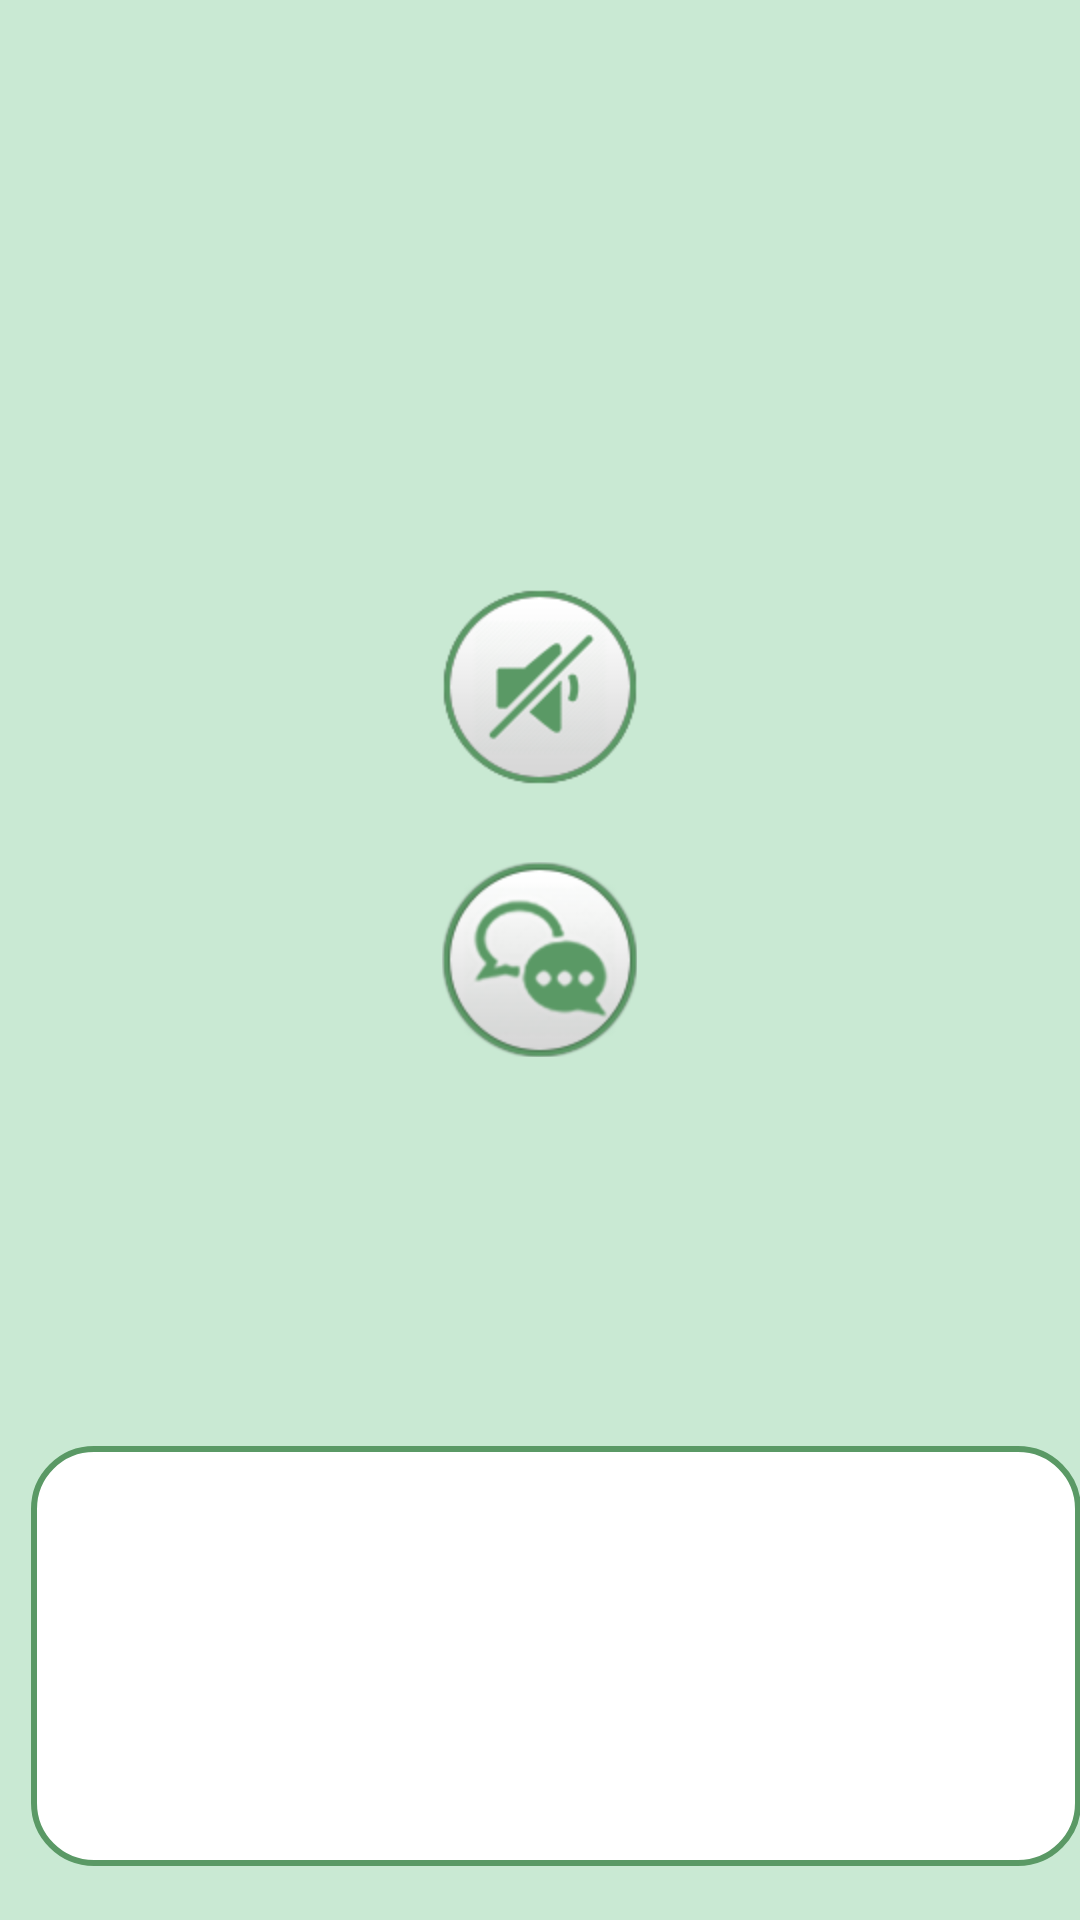

This screen was rendered from an Android layout file. Write that file and the resources it references.
<!-- AndroidManifest.xml: application theme AppTheme -->
<!-- res/layout/activity_start_conversation.xml -->
<RelativeLayout xmlns:android="http://schemas.android.com/apk/res/android"
    xmlns:tools="http://schemas.android.com/tools"
    android:layout_width="match_parent"
    android:layout_height="match_parent"
    android:paddingBottom="@dimen/activity_vertical_margin"
    android:paddingLeft="@dimen/activity_horizontal_margin"
    android:paddingRight="@dimen/activity_horizontal_margin"
    android:paddingTop="@dimen/activity_vertical_margin"
        android:background="#c9e9d3"
    
    tools:context=".StartConversation" >

    <TextView
        android:id="@+id/text_display"
        android:layout_width="350dp"
        android:layout_height="140dp"
        android:layout_alignParentBottom="true"
        android:layout_alignParentRight="true"
        android:layout_marginBottom="18dp"
        android:background="@layout/rounded_border_textview"
        android:gravity="center"
        android:padding="10dp"
        android:text=""
        android:textAppearance="?android:attr/textAppearanceLarge"
        android:textColor="#5a9965" />

    <ImageButton
        android:id="@+id/text_btn"
        android:layout_width="65dp"
        android:layout_height="65dp"
        android:layout_alignLeft="@+id/speaker_btn"
        android:layout_centerVertical="true"
        android:background="@drawable/round_corner"
        android:contentDescription="@null"
        android:src="@drawable/convo_on_btn" />

    <ImageButton
        android:id="@+id/speaker_btn"
        android:layout_width="65dp"
        android:layout_height="65dp"
        android:layout_above="@+id/text_btn"
        android:layout_centerHorizontal="true"
        android:layout_marginBottom="26dp"
        android:background="@drawable/round_corner"
        android:contentDescription="@null"
        android:src="@drawable/custom_speaker_btn" />

    <TextView
        android:id="@+id/txtArduino"
        android:layout_width="wrap_content"
        android:layout_height="wrap_content"
        android:layout_above="@+id/speaker_btn"
        android:layout_centerHorizontal="true"
        android:layout_marginBottom="16dp"
        android:text="@null"
         android:gravity="center"
         android:textColor="#5a9965" />

</RelativeLayout>
<!-- res/layout/rounded_border_textview.xml (included above) -->
<selector xmlns:android="http://schemas.android.com/apk/res/android">
<item>
 <shape android:shape="rectangle">
 <solid android:color="#ffffff"/>
 <corners android:radius="20dp" />
 <stroke
 android:width="2dp"
 android:color="#5a9965"
 />
 </shape>
</item>
</selector>
<!-- resources referenced by this layout -->
<resources>
  <!-- drawable convo_on_btn: png bitmap (drawable-hdpi, 28014 bytes) -->
  <!-- drawable custom_speaker_btn (drawable-hdpi) -->
  <?xml version="1.0" encoding="utf-8"?>
  <selector xmlns:android="http://schemas.android.com/apk/res/android" >
         <item android:state_pressed="true"  android:drawable="@drawable/speaker_on_btn"></item>
         
         <item android:state_focused="true"  android:drawable="@drawable/speaker_on_btn"></item>
      <item  android:drawable="@drawable/speaker_off_btn"></item> 
  
  </selector>
  <!-- drawable round_corner (drawable-hdpi) -->
  <?xml version="1.0" encoding="utf-8"?>
  <shape xmlns:android="http://schemas.android.com/apk/res/android">
          
          <corners android:radius="120dp" />
      </shape>
  <style name="AppTheme" parent="AppBaseTheme">
          
      </style>
  <!-- drawable speaker_on_btn: png bitmap (drawable-hdpi, 23175 bytes) -->
  <!-- drawable speaker_off_btn: png bitmap (drawable-hdpi, 25740 bytes) -->
  <style name="AppBaseTheme" parent="android:Theme.Light">
          
      </style>
</resources>
